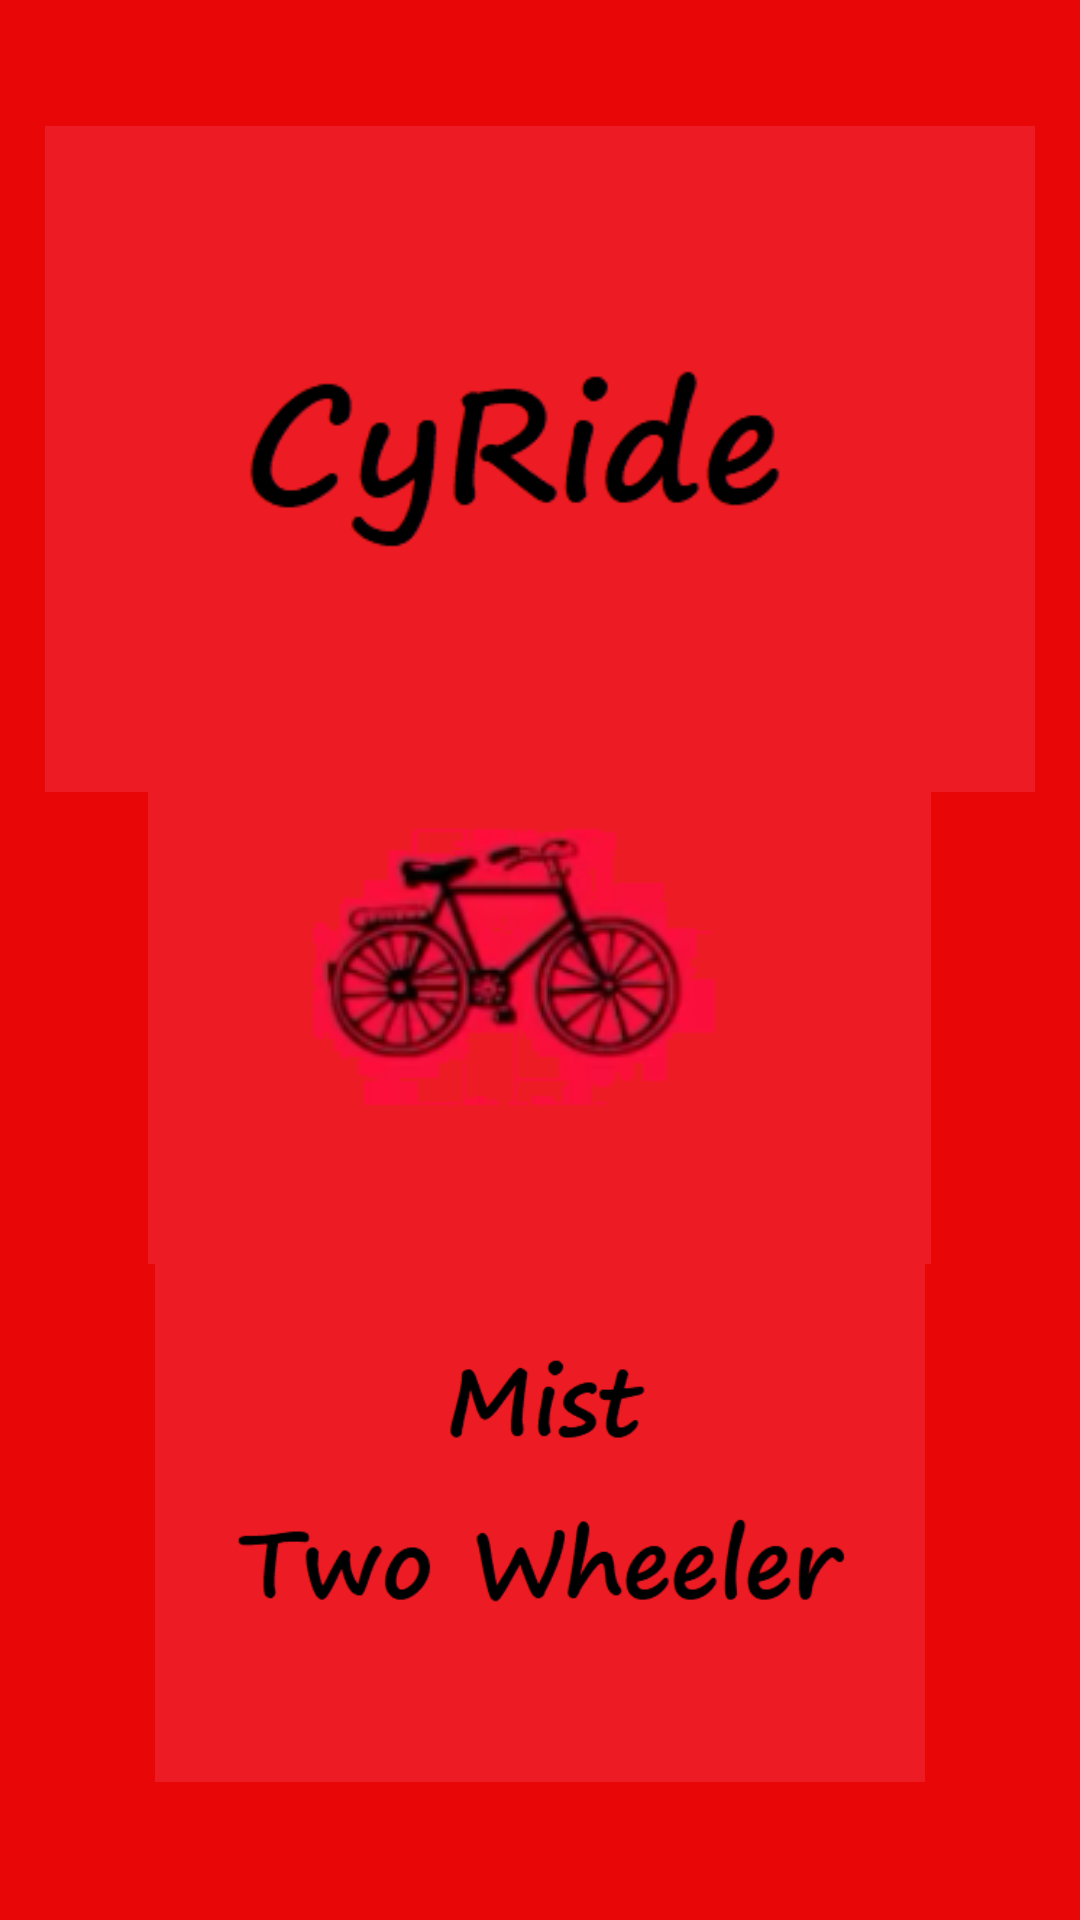

Layout XML and referenced resources for this Android screen:
<!-- AndroidManifest.xml: application theme AppTheme -->
<!-- res/layout/activity_firstscreen.xml -->
<?xml version="1.0" encoding="utf-8"?>
<RelativeLayout xmlns:android="http://schemas.android.com/apk/res/android"
    xmlns:app="http://schemas.android.com/apk/res-auto"
    xmlns:tools="http://schemas.android.com/tools"
    android:layout_width="match_parent"
    android:layout_height="match_parent"
    android:background="#e90606"
    tools:context=".firstscreen">

    <ImageView
        android:layout_width="wrap_content"
        android:layout_height="222dp"
        android:layout_alignParentStart="true"
        android:layout_alignParentTop="true"
        android:layout_marginTop="42dp"
        android:src="@drawable/cyride"
        tools:layout_editor_absoluteX="0dp"
        tools:layout_editor_absoluteY="3dp" />

    <ImageView
        android:layout_width="wrap_content"
        android:layout_height="209dp"
        android:layout_centerInParent="true"
        android:src="@drawable/cycle"
        tools:layout_editor_absoluteX="74dp"
        tools:layout_editor_absoluteY="146dp" />

    <ImageView
        android:layout_width="wrap_content"
        android:layout_height="193dp"
        android:layout_alignParentBottom="true"
        android:layout_alignParentStart="true"
        android:layout_marginBottom="46dp"
        android:src="@drawable/two"
        tools:layout_editor_absoluteX="0dp"
        tools:layout_editor_absoluteY="305dp" />

</RelativeLayout>
<!-- resources referenced by this layout -->
<resources>
  <!-- drawable cycle: png bitmap (drawable, 18783 bytes) -->
  <!-- drawable cyride: png bitmap (drawable, 3870 bytes) -->
  <!-- drawable two: png bitmap (drawable, 9126 bytes) -->
  <style name="AppTheme" parent="Base.Theme.AppCompat.Light.DarkActionBar">
          
          <item name="colorPrimary">@color/colorPrimary</item>
          <item name="colorPrimaryDark">@color/colorPrimaryDark</item>
          <item name="colorAccent">@color/colorAccent</item>
          
          
          
  
          
  
          
          
          
          
  
          
      </style>
  <color name="colorPrimary">#3F51B5</color>
  <color name="colorPrimaryDark">#303F9F</color>
  <color name="colorAccent">#100e0f</color>
</resources>
